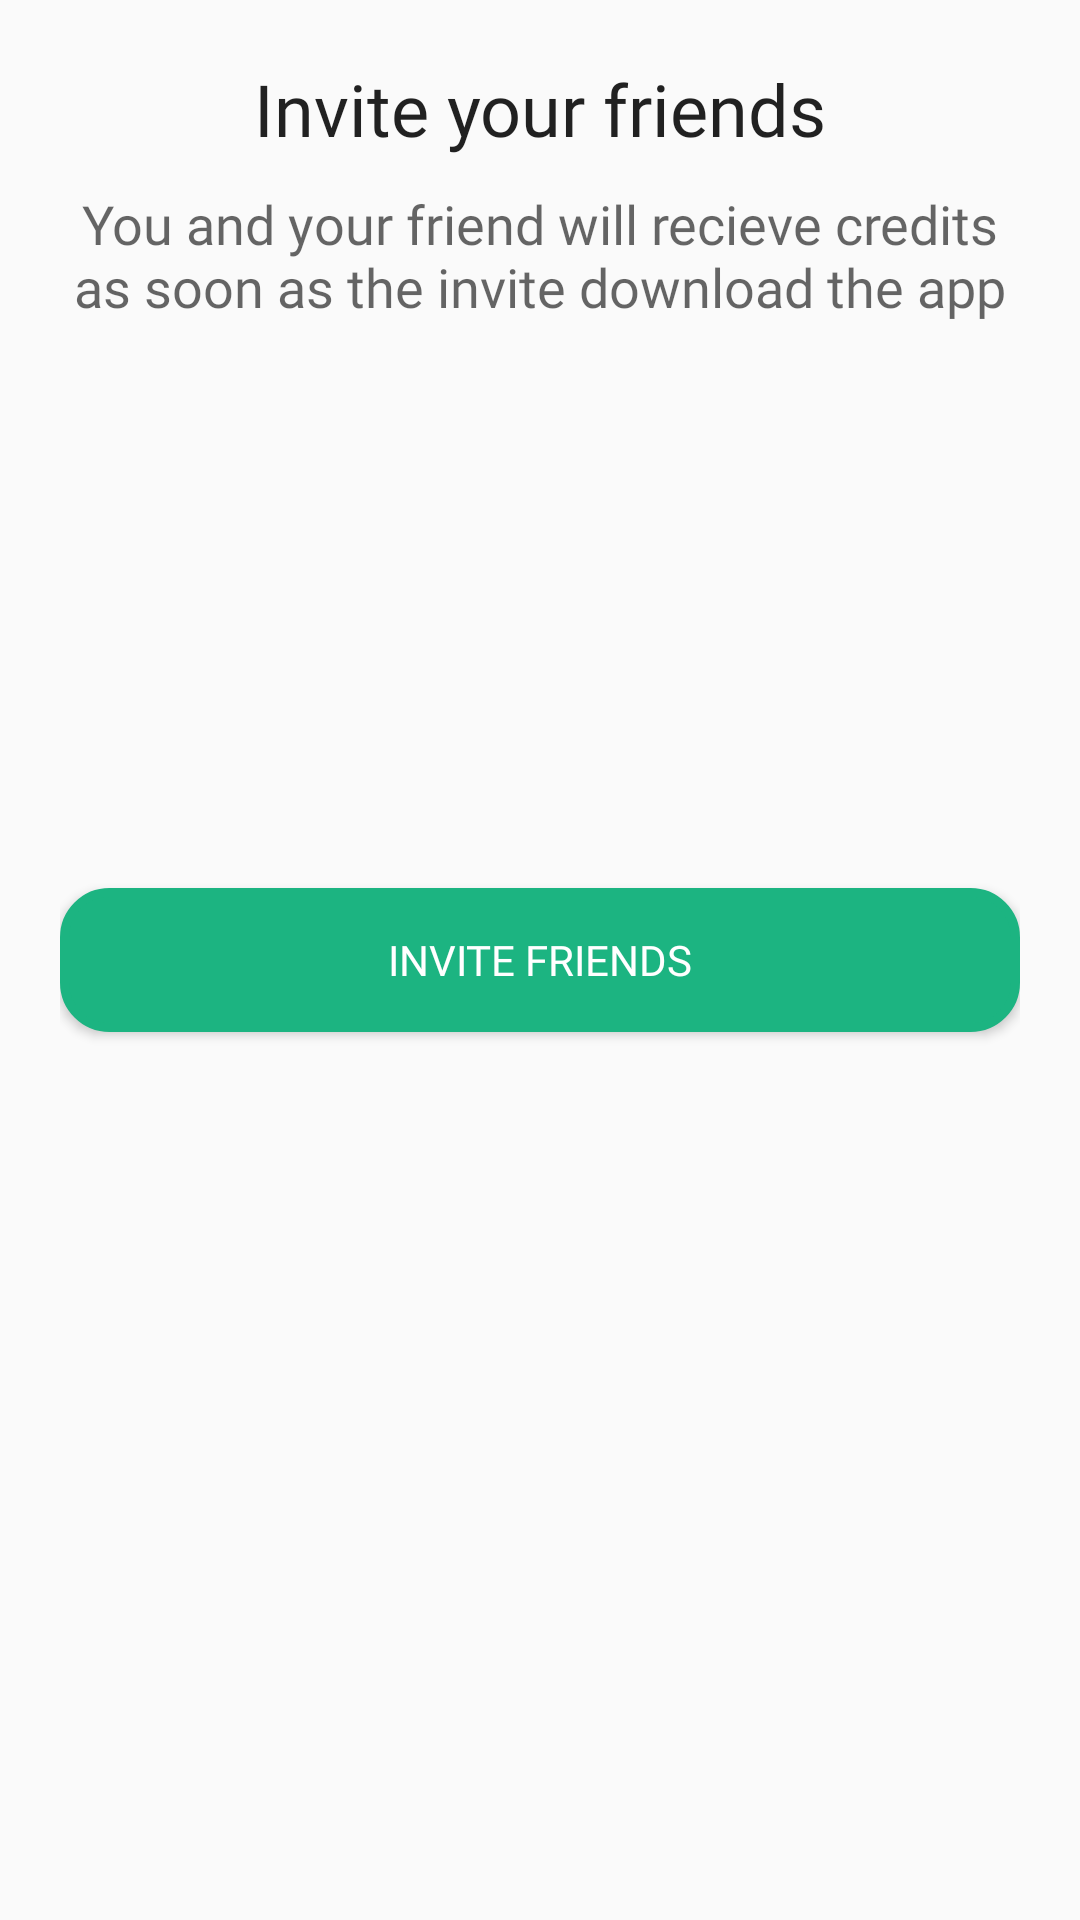

Reconstruct the res/layout file that produces this screen, plus the resources it refers to.
<!-- AndroidManifest.xml: application theme AppTheme -->
<!-- res/layout/activity_referral.xml -->
<?xml version="1.0" encoding="utf-8"?>
<RelativeLayout xmlns:android="http://schemas.android.com/apk/res/android"
    xmlns:app="http://schemas.android.com/apk/res-auto"
    xmlns:tools="http://schemas.android.com/tools"
    android:layout_width="match_parent"
    android:orientation="vertical"
    android:padding="20dp"
    android:layout_height="match_parent"
    tools:context=".ReferalPackage.ReferralActivity">
    <TextView
        android:id="@+id/referral_heading"
        android:layout_width="match_parent"
        android:layout_height="wrap_content"
        android:text="@string/invite"
        android:gravity="center"
        style="@style/TextAppearance.AppCompat.Headline"
        android:fontFamily="@font/museo700regular"></TextView>

    <TextView
        android:id="@+id/referral_description"
        android:layout_below="@id/referral_heading"
        android:layout_width="match_parent"
        android:layout_height="wrap_content"
        android:paddingTop="10dp"
        android:gravity="center"
        android:text="@string/invitedescription"
        style="@style/TextAppearance.AppCompat.Medium"
        android:fontFamily="@font/museo500"
        ></TextView>

    <Button
        android:layout_centerInParent="true"
        android:id="@+id/refer_button"
        android:layout_width="match_parent"
        android:layout_height="wrap_content"
        android:background="@drawable/round"
        android:backgroundTint="@color/colorPrimary"
        android:fontFamily="@font/museo500"
        android:text="Invite friends"
        android:textColor="@color/white"></Button>
    <ProgressBar
        android:id="@+id/referral_progressBar"
        android:layout_width="wrap_content"
        android:layout_height="wrap_content"
        android:layout_below="@id/refer_button"
        android:layout_centerHorizontal="true"
        android:paddingTop="10dp"
        android:visibility="gone"></ProgressBar>

</RelativeLayout>
<!-- resources referenced by this layout -->
<resources>
  <color name="colorPrimary">#1CB481</color>
  <!-- drawable round (drawable) -->
  <?xml version="1.0" encoding="utf-8"?>
  <shape xmlns:android="http://schemas.android.com/apk/res/android">
      <solid android:color="#FFFFFF"/>
      <stroke android:width="3dp" android:color="@color/white"/>
      <corners android:radius="15dp"
          />
      <padding android:left="0dp" android:bottom="0dp" android:right="0dp" android:top="0dp"/>
  </shape>
  <string name="invite">Invite your friends</string>
  <string name="invitedescription">You and your friend will recieve credits as soon as the invite download the app</string>
  <style name="AppTheme" parent="Theme.AppCompat.Light.DarkActionBar">
          
          <item name="colorPrimary">@color/colorPrimary</item>
          <item name="colorPrimaryDark">@color/colorPrimaryDark</item>
          <item name="colorAccent">@color/colorAccent</item>
  
          
          <item name="alertDialogTheme">@style/MyAlertDialogStyle</item>
          <item name="alertDialogStyle">@style/MyAlertDialogStyle</item>
  
          
          <item name="appRatingDialogTitleStyle">@style/MyDialogTitleStyle</item>
          <item name="appRatingDialogDescriptionStyle">@style/MyDialogStyle</item>
          <item name="appRatingDialogNoteDescriptionStyle">@style/MyDialogStyle</item>
          <item name="appRatingDialogCommentStyle">@style/MyDialogStyle</item>
  
      </style>
  <color name="colorPrimaryDark">#3700B3</color>
  <color name="colorAccent">#03DAC5</color>
  <style name="MyAlertDialogStyle" parent="Theme.AppCompat.Light.Dialog.Alert">
          <item name="android:background">@color/backgroundColor</item>
          <item name="buttonBarPositiveButtonStyle">@style/MyAlertDialogButtonStyle</item>
          <item name="buttonBarNegativeButtonStyle">@style/MyAlertDialogButtonStyle</item>
          <item name="buttonBarNeutralButtonStyle">@style/MyAlertDialogButtonStyle</item>
      </style>
  <style name="MyDialogTitleStyle">
          <item name="fontFamily">@font/museo700regular</item>
      </style>
  <style name="MyDialogStyle">
          <item name="fontFamily">@font/museo500</item>
      </style>
  <color name="backgroundColor">#ffffff</color>
  <style name="MyAlertDialogButtonStyle" parent="@style/Widget.AppCompat.Button.ButtonBar.AlertDialog">
          <item name="android:textColor">@color/colorPrimary</item>
          <item name="android:textSize">@dimen/text_size_medium</item>
      </style>
  <!-- not gathered from this repository: default colours our renderer supplied (Android Studio template values) -->
  <color name="white">#FFFFFFFF</color>
</resources>
